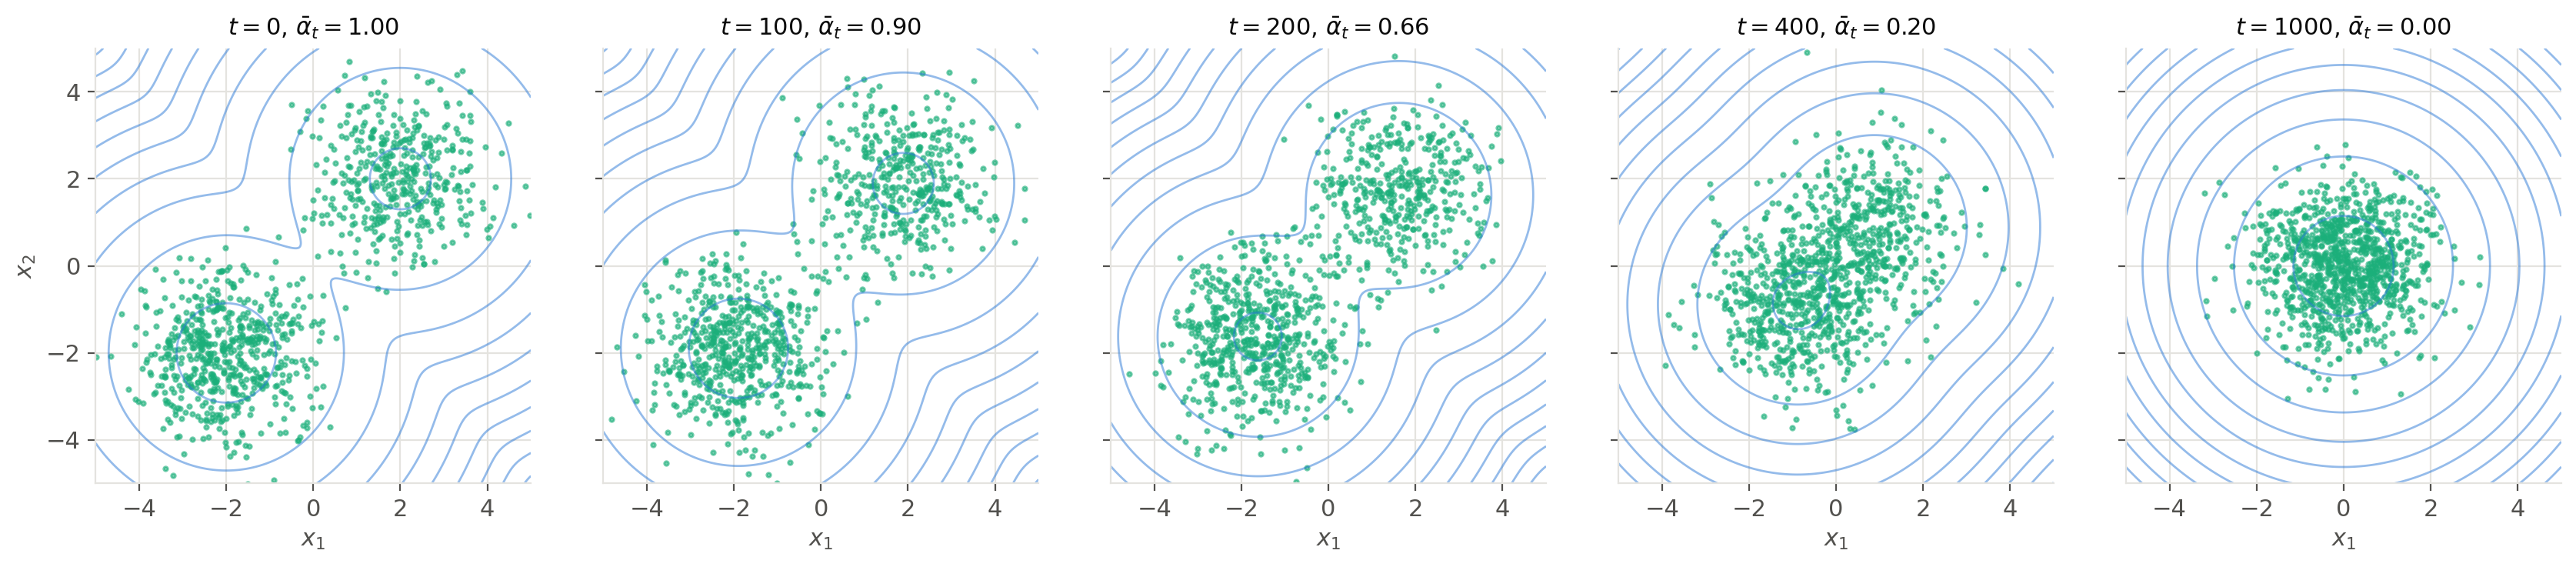

Recreate this plot in Python.
"""Forward diffusion process on the 2D mixture of two Gaussians of `score.py` (diffusion chapter).

With a Gaussian mixture as data distribution, every noisy marginal q(x_t) is also a Gaussian mixture, with
means sqrt(abar_t) mu_k and variances abar_t s_k^2 + 1 - abar_t. Its density, score and the optimal noise predictor
are therefore known exactly; the functions below are reused by `diffusion-reverse.py`.
Figures: samples of q(x_t) at a few steps, with the contours of the exact density (`diffusion-forward.png`), and an
animation of the forward Markov chain simulated step by step (`diffusion-forward.gif`).

Run from anywhere: `python src/img/diffusion-forward.py` writes `diffusion-forward.png` and `diffusion-forward.gif`
next to this file.
"""

import sys
from pathlib import Path

import matplotlib.pyplot as plt
import numpy as np
from matplotlib.animation import FuncAnimation, PillowWriter

sys.path.insert(0, str(Path(__file__).parent))
from score import COMPONENTS_2D  # noqa: E402  (weight, mean, std) of each isotropic component

T = 1000
BETAS = np.linspace(1e-4, 0.02, T)  # linear schedule of the DDPM paper, beta_1 ... beta_T
ALPHAS = 1 - BETAS
ALPHA_BARS = np.cumprod(ALPHAS)


def abar(t):
    """abar_t for t = 0 ... T (abar_0 = 1: no noise)."""
    return 1.0 if t == 0 else ALPHA_BARS[t - 1]


def noisy_components(t):
    """(weight, mean, variance) of the components of q(x_t)."""
    a = abar(t)
    return [(w, np.sqrt(a) * mu, a * s**2 + 1 - a) for w, mu, s in COMPONENTS_2D]


def density(x, t):
    """Density of q(x_t), x of shape (..., 2)."""
    return sum(w * np.exp(-np.sum((x - m) ** 2, axis=-1) / (2 * v)) / (2 * np.pi * v)
               for w, m, v in noisy_components(t))


def score(x, t):
    """Exact score of q(x_t): responsibility-weighted scores of the Gaussian components."""
    comps = noisy_components(t)
    dens = [w * np.exp(-np.sum((x - m) ** 2, axis=-1) / (2 * v)) / (2 * np.pi * v) for w, m, v in comps]
    total = sum(dens)
    return sum(d[..., None] * (-(x - m) / v) for d, (_, m, v) in zip(dens, comps)) / total[..., None]


def optimal_epsilon(x, t):
    """Noise prediction of a perfect network: epsilon* = - sqrt(1 - abar_t) * score."""
    return -np.sqrt(1 - abar(t)) * score(x, t)


def sample_data(n, rng):
    weights = np.array([w for w, _, _ in COMPONENTS_2D])
    k = rng.choice(len(COMPONENTS_2D), size=n, p=weights)
    means = np.array([mu for _, mu, _ in COMPONENTS_2D])[k]
    stds = np.array([s for _, _, s in COMPONENTS_2D])[k]
    return means + stds[:, None] * rng.normal(size=(n, 2))


if __name__ == "__main__":
    STEPS = [0, 100, 200, 400, 1000]
    N = 1000

    rng = np.random.default_rng(0)
    x0 = sample_data(N, rng)

    # Palette: categorical slots 1-2 of the dataviz reference palette, plus text/grid tokens
    DENSITY, SAMPLE = "#2a78d6", "#1baf7a"
    TEXT, MUTED, GRID = "#0b0b0b", "#52514e", "#e4e3df"

    plt.rcParams.update({
        "font.size": 11,
        "text.color": TEXT,
        "axes.labelcolor": MUTED,
        "xtick.color": MUTED,
        "ytick.color": MUTED,
        "axes.edgecolor": GRID,
    })

    fig, axes = plt.subplots(1, len(STEPS), figsize=(17, 3.9), sharey=True)
    g = np.linspace(-5, 5, 300)
    G1, G2 = np.meshgrid(g, g)
    grid = np.stack([G1, G2], axis=-1)
    for ax, t in zip(axes, STEPS):
        eps = rng.normal(size=x0.shape)
        xt = np.sqrt(abar(t)) * x0 + np.sqrt(1 - abar(t)) * eps  # one-shot sampling of q(x_t | x_0)
        ax.contour(G1, G2, np.log(density(grid, t)), levels=10, colors=DENSITY, linewidths=1, linestyles="solid",
                   alpha=0.5)
        ax.scatter(xt[:, 0], xt[:, 1], color=SAMPLE, s=4, alpha=0.6)
        ax.set_xlim(-5, 5)
        ax.set_ylim(-5, 5)
        ax.set_aspect("equal")
        ax.set_xlabel("$x_1$")
        ax.set_title(f"$t = {t}$, $\\bar{{\\alpha}}_t = {abar(t):.2f}$", color=TEXT, fontsize=11)
        ax.grid(color=GRID, lw=0.8)
        ax.set_axisbelow(True)
        for side in ["top", "right"]:
            ax.spines[side].set_visible(False)
    axes[0].set_ylabel("$x_2$")

    fig.tight_layout()
    fig.savefig(Path(__file__).with_suffix(".png"), dpi=200, bbox_inches="tight", facecolor="white")

    # Animation: the forward Markov chain x_t = sqrt(1 - beta_t) x_{t-1} + sqrt(beta_t) eps, simulated step by step
    FRAME_EVERY = 20  # steps between two frames
    rng = np.random.default_rng(1)
    x = sample_data(N, rng)
    frames = [(0, x.copy())]
    for t in range(1, T + 1):
        x = np.sqrt(1 - BETAS[t - 1]) * x + np.sqrt(BETAS[t - 1]) * rng.normal(size=x.shape)
        if t % FRAME_EVERY == 0:
            frames.append((t, x.copy()))
    log_densities = {t: np.log(density(grid, t)) for t, _ in frames}

    fig, ax = plt.subplots(figsize=(4.8, 4.8))

    def draw(k):
        t, xt = frames[k]
        ax.clear()
        ax.contour(G1, G2, log_densities[t], levels=10, colors=DENSITY, linewidths=1, linestyles="solid", alpha=0.5)
        ax.scatter(xt[:, 0], xt[:, 1], color=SAMPLE, s=4, alpha=0.6)
        ax.set_xlim(-5, 5)
        ax.set_ylim(-5, 5)
        ax.set_aspect("equal")
        ax.set_xlabel("$x_1$")
        ax.set_ylabel("$x_2$")
        ax.set_title(f"Forward process: $t = {t}$, $\\bar{{\\alpha}}_t = {abar(t):.2f}$", color=TEXT, fontsize=11)
        ax.grid(color=GRID, lw=0.8)
        ax.set_axisbelow(True)
        for side in ["top", "right"]:
            ax.spines[side].set_visible(False)

    fig.tight_layout()
    fig.subplots_adjust(left=0.15)
    hold = [len(frames) - 1] * 8  # pause on the last frame before looping
    animation = FuncAnimation(fig, draw, frames=list(range(len(frames))) + hold)
    animation.save(Path(__file__).with_suffix(".gif"), writer=PillowWriter(fps=8), dpi=90,
                   savefig_kwargs={"facecolor": "white"})
